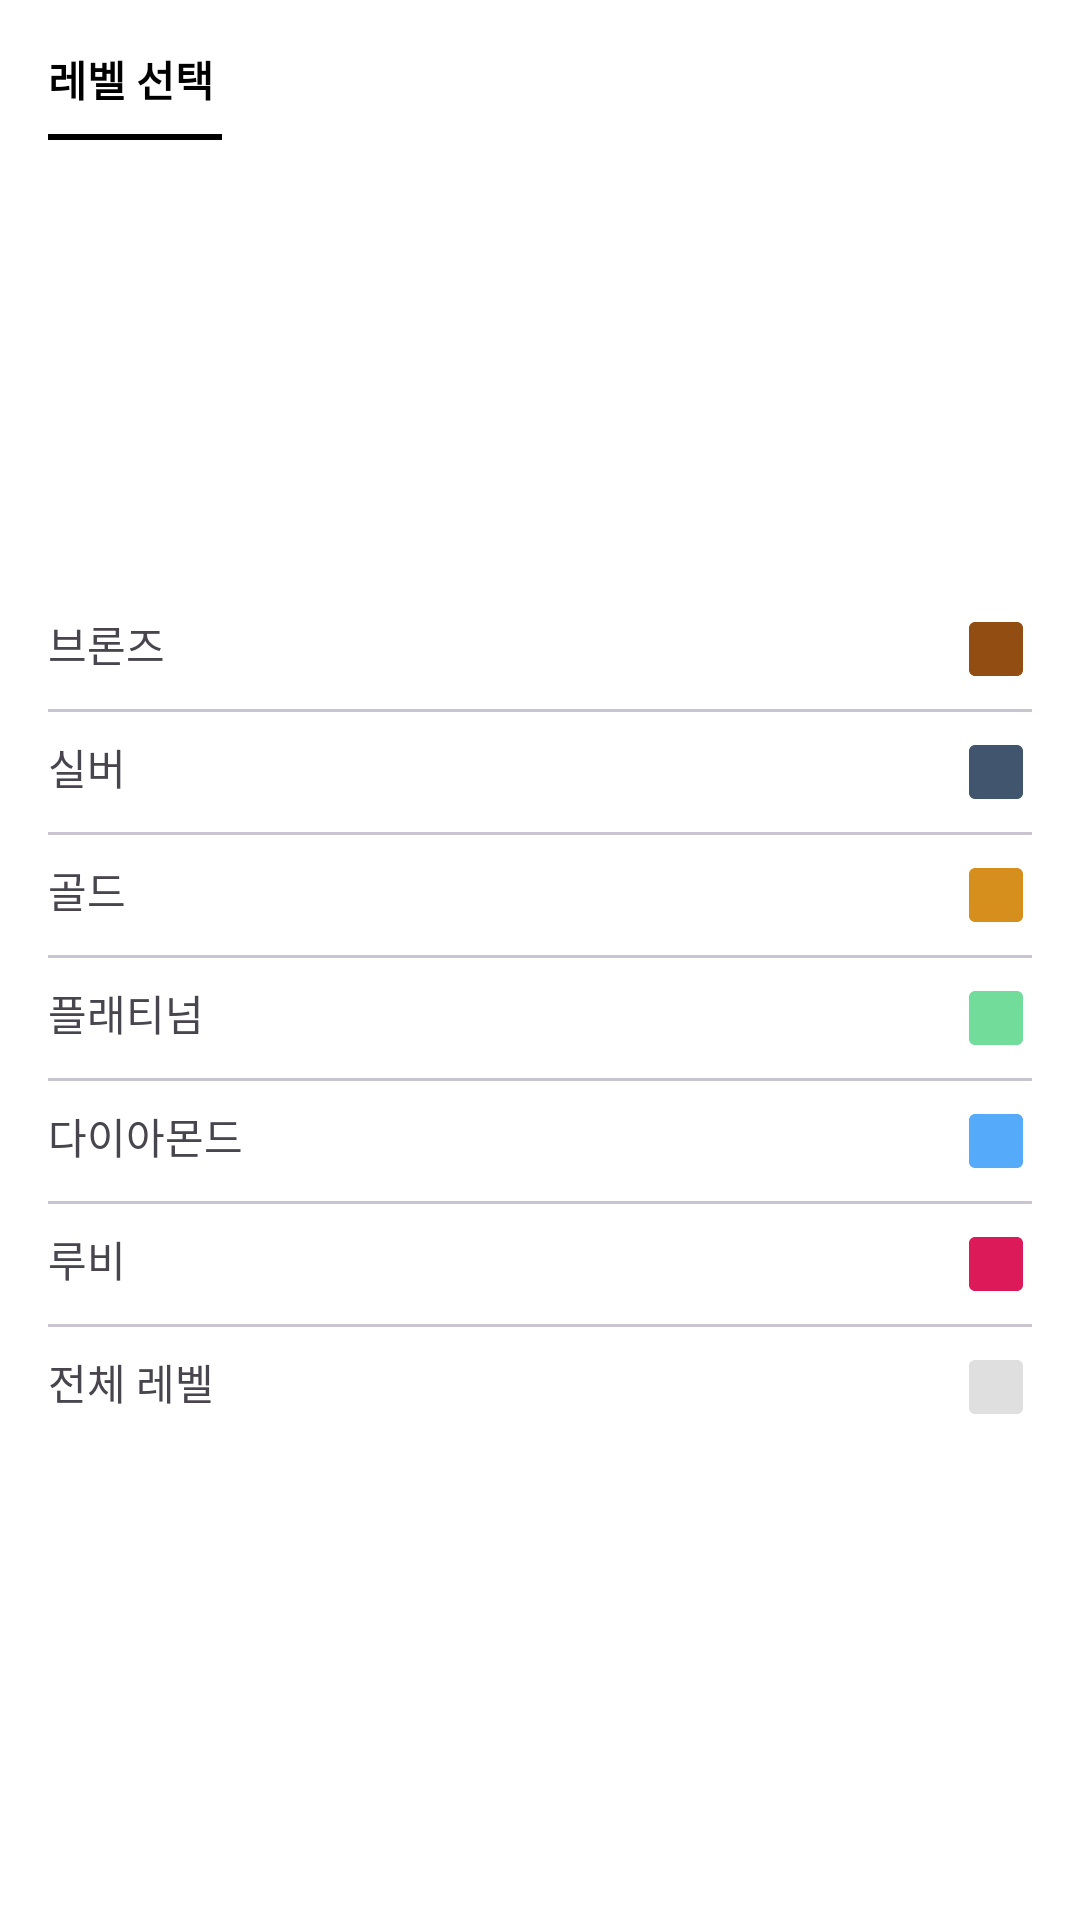

Write the Android layout XML for this screen, with the resource values it uses.
<!-- AndroidManifest.xml: application theme Theme.Randomrithm -->
<!-- res/layout/dialog_level_selection.xml -->
<?xml version="1.0" encoding="utf-8"?>
<androidx.constraintlayout.widget.ConstraintLayout xmlns:android="http://schemas.android.com/apk/res/android"
    xmlns:app="http://schemas.android.com/apk/res-auto"
    android:layout_width="match_parent"
    android:layout_height="wrap_content"
    android:background="@color/white"
    android:padding="16dp">

    <TextView
        android:id="@+id/tv_title"
        android:layout_width="0dp"
        android:layout_height="wrap_content"
        android:text="@string/title_level_selection"
        android:textColor="@color/black"
        android:textStyle="bold"
        app:layout_constraintEnd_toEndOf="parent"
        app:layout_constraintStart_toStartOf="parent"
        app:layout_constraintTop_toTopOf="parent" />

    <com.google.android.material.divider.MaterialDivider
        android:id="@+id/view_divider"
        android:layout_width="58dp"
        android:layout_height="2dp"
        android:layout_marginTop="8dp"
        app:dividerColor="@color/black"
        app:layout_constraintStart_toStartOf="parent"
        app:layout_constraintTop_toBottomOf="@id/tv_title" />

    <LinearLayout
        android:layout_width="match_parent"
        android:layout_height="wrap_content"
        android:layout_marginTop="8dp"
        android:orientation="vertical"
        app:layout_constraintBottom_toBottomOf="parent"
        app:layout_constraintEnd_toEndOf="parent"
        app:layout_constraintStart_toStartOf="parent"
        app:layout_constraintTop_toBottomOf="@id/view_divider">

        <TextView
            android:id="@+id/tv_bronze"
            android:layout_width="match_parent"
            android:layout_height="wrap_content"
            android:paddingVertical="8dp"
            android:text="@string/tv_bronze"
            app:drawableRightCompat="@drawable/ic_round_square_24"
            app:drawableTint="@color/bronze" />

        <com.google.android.material.divider.MaterialDivider
            android:layout_width="match_parent"
            android:layout_height="1dp" />

        <TextView
            android:id="@+id/tv_silver"
            android:layout_width="match_parent"
            android:layout_height="wrap_content"
            android:paddingVertical="8dp"
            android:text="@string/tv_silver"
            app:drawableRightCompat="@drawable/ic_round_square_24"
            app:drawableTint="@color/silver" />

        <com.google.android.material.divider.MaterialDivider
            android:layout_width="match_parent"
            android:layout_height="1dp" />

        <TextView
            android:id="@+id/tv_gold"
            android:layout_width="match_parent"
            android:layout_height="wrap_content"
            android:paddingVertical="8dp"
            android:text="@string/tv_gold"
            app:drawableRightCompat="@drawable/ic_round_square_24"
            app:drawableTint="@color/gold" />

        <com.google.android.material.divider.MaterialDivider
            android:layout_width="match_parent"
            android:layout_height="1dp" />

        <TextView
            android:id="@+id/tv_platinum"
            android:layout_width="match_parent"
            android:layout_height="wrap_content"
            android:paddingVertical="8dp"
            android:text="@string/tv_platinum"
            app:drawableRightCompat="@drawable/ic_round_square_24"
            app:drawableTint="@color/platinum" />

        <com.google.android.material.divider.MaterialDivider
            android:layout_width="match_parent"
            android:layout_height="1dp" />

        <TextView
            android:id="@+id/tv_diamond"
            android:layout_width="match_parent"
            android:layout_height="wrap_content"
            android:paddingVertical="8dp"
            android:text="@string/tv_diamond"
            app:drawableRightCompat="@drawable/ic_round_square_24"
            app:drawableTint="@color/diamond" />

        <com.google.android.material.divider.MaterialDivider
            android:layout_width="match_parent"
            android:layout_height="1dp" />

        <TextView
            android:id="@+id/tv_ruby"
            android:layout_width="match_parent"
            android:layout_height="wrap_content"
            android:paddingVertical="8dp"
            android:text="@string/tv_ruby"
            app:drawableRightCompat="@drawable/ic_round_square_24"
            app:drawableTint="@color/ruby" />

        <com.google.android.material.divider.MaterialDivider
            android:layout_width="match_parent"
            android:layout_height="1dp" />

        <TextView
            android:id="@+id/tv_all"
            android:layout_width="match_parent"
            android:layout_height="wrap_content"
            android:paddingVertical="8dp"
            android:text="@string/tv_all"
            app:drawableRightCompat="@drawable/ic_round_square_24"
            app:drawableTint="#DFDFDF" />

    </LinearLayout>

</androidx.constraintlayout.widget.ConstraintLayout>
<!-- resources referenced by this layout -->
<resources>
  <color name="black">#FF000000</color>
  <color name="bronze">#924D12</color>
  <color name="diamond">#55ABF9</color>
  <color name="gold">#D68F1D</color>
  <color name="platinum">#72DC9B</color>
  <color name="ruby">#DC1959</color>
  <color name="silver">#42556E</color>
  <color name="white">#FFFFFFFF</color>
  <!-- drawable ic_round_square_24 (drawable) -->
  <vector android:height="24dp" android:tint="#000000"
      android:viewportHeight="24" android:viewportWidth="24"
      android:width="24dp" xmlns:android="http://schemas.android.com/apk/res/android">
      <path android:fillColor="@android:color/white" android:pathData="M3,5v14c0,1.1 0.9,2 2,2h14c1.1,0 2,-0.9 2,-2V5c0,-1.1 -0.9,-2 -2,-2H5C3.9,3 3,3.9 3,5z"/>
  </vector>
  <string name="title_level_selection">레벨 선택</string>
  <string name="tv_all">전체 레벨</string>
  <string name="tv_bronze">브론즈</string>
  <string name="tv_diamond">다이아몬드</string>
  <string name="tv_gold">골드</string>
  <string name="tv_platinum">플래티넘</string>
  <string name="tv_ruby">루비</string>
  <string name="tv_silver">실버</string>
  <style name="Theme.Randomrithm" parent="Base.Theme.Randomrithm" />
  <style name="Base.Theme.Randomrithm" parent="Theme.Material3.DayNight.NoActionBar">
          
          
          <item name="android:statusBarColor">@color/white</item>
          <item name="android:windowLightStatusBar">true</item>
      </style>
</resources>
